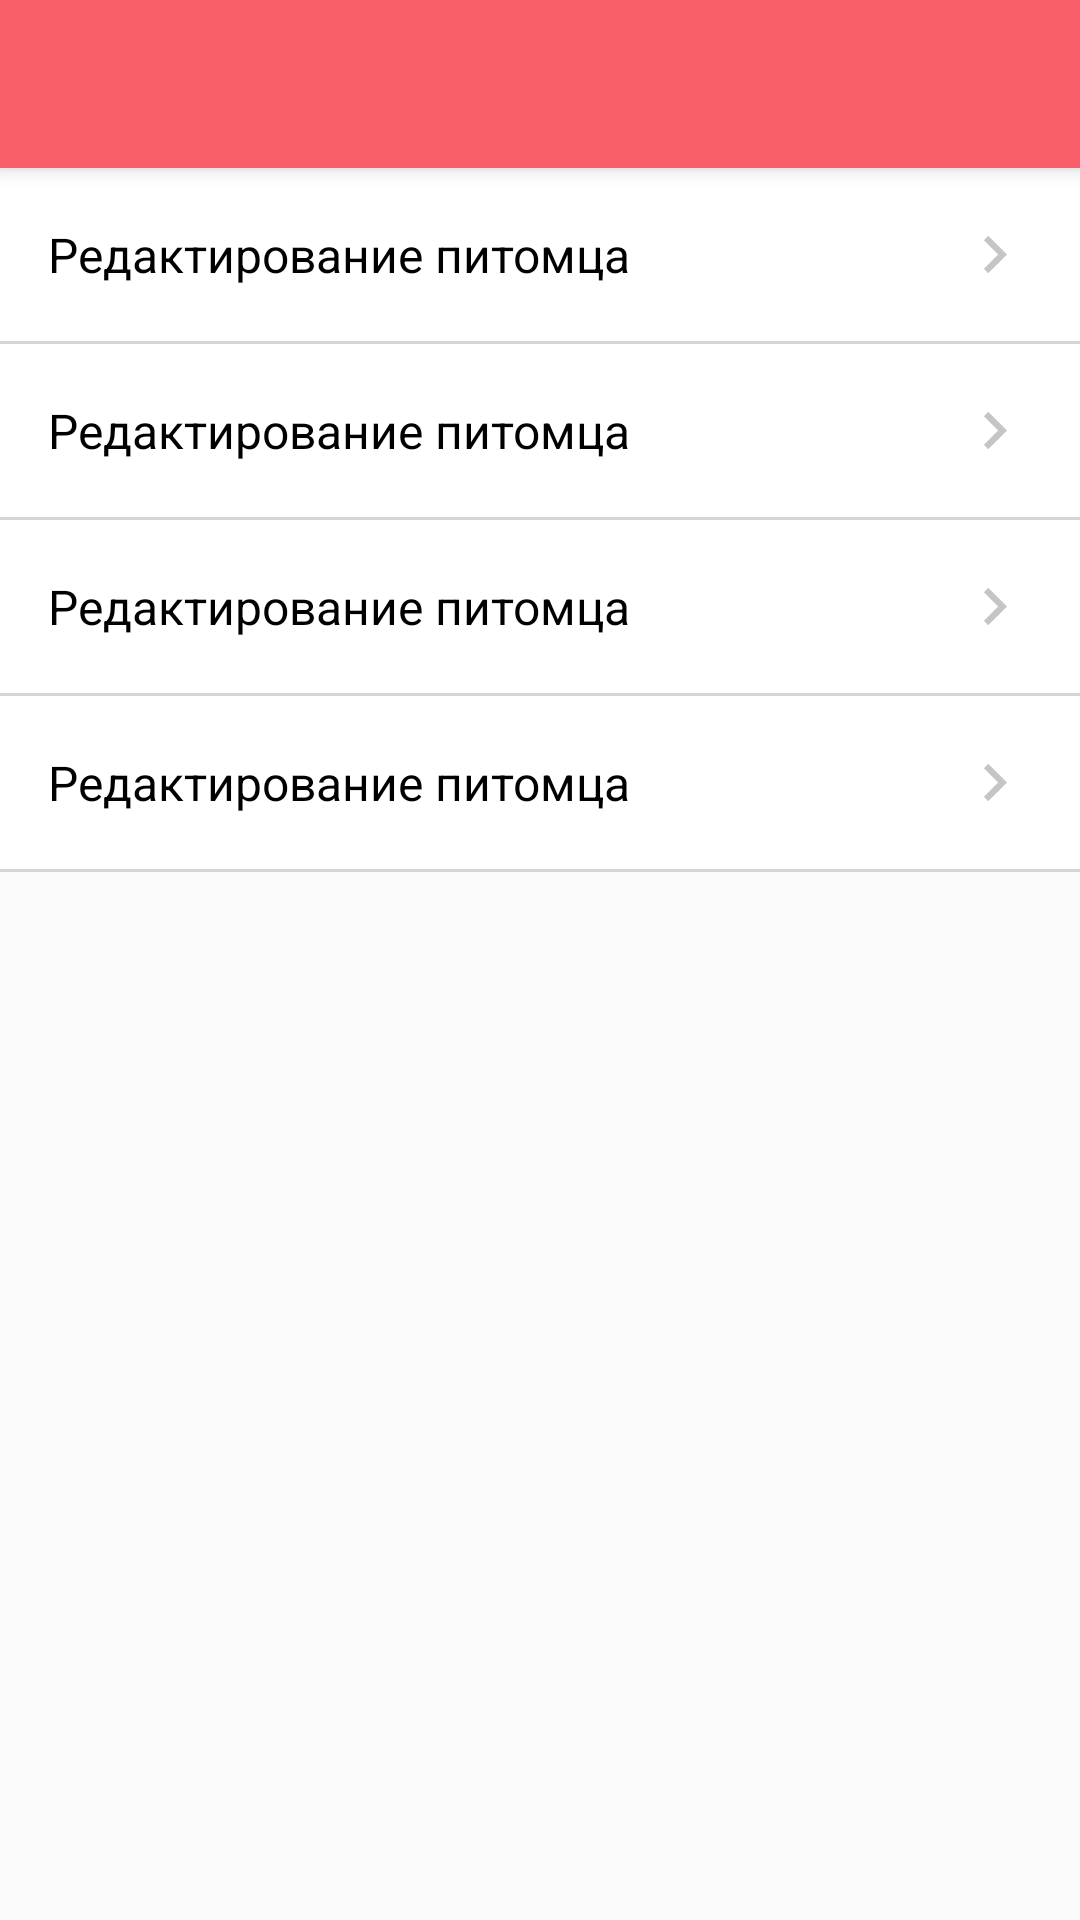

Write the Android layout XML for this screen, with the resource values it uses.
<!-- AndroidManifest.xml: application theme Theme.Pets -->
<!-- res/layout/fragment_options.xml -->
<?xml version="1.0" encoding="utf-8"?>
<LinearLayout
    xmlns:android="http://schemas.android.com/apk/res/android"
    android:layout_width="match_parent"
    android:layout_height="match_parent"
    android:orientation="vertical"
    android:background="@color/colorBackground">

    <androidx.appcompat.widget.Toolbar
        android:id="@+id/toolbar"
        android:layout_width="match_parent"
        android:layout_height="wrap_content"/>

    <androidx.core.widget.NestedScrollView
        android:layout_width="match_parent"
        android:layout_height="match_parent">

        <LinearLayout
            android:layout_width="match_parent"
            android:layout_height="wrap_content"
            android:orientation="vertical">

            <include
                layout="@layout/item_option"
                android:id="@+id/editPetItemOption"/>

            <View
                android:layout_width="match_parent"
                android:layout_height="1dp"
                android:background="@color/colorSeparate"/>

            <include
                layout="@layout/item_option"
                android:id="@+id/changePetItemOption"/>

            <View
                android:layout_width="match_parent"
                android:layout_height="1dp"
                android:background="@color/colorSeparate"/>

            <include
                layout="@layout/item_option"
                android:id="@+id/interviewItemOption"/>

            <View
                android:layout_width="match_parent"
                android:layout_height="1dp"
                android:background="@color/colorSeparate"/>

            <include
                layout="@layout/item_option"
                android:id="@+id/statisticItemOption"/>

            <View
                android:layout_width="match_parent"
                android:layout_height="1dp"
                android:background="@color/colorSeparate"/>
        </LinearLayout>

    </androidx.core.widget.NestedScrollView>

</LinearLayout>
<!-- res/layout/item_option.xml (included above) -->
<?xml version="1.0" encoding="utf-8"?>
<androidx.constraintlayout.widget.ConstraintLayout
    xmlns:android="http://schemas.android.com/apk/res/android"
    xmlns:tools="http://schemas.android.com/tools"
    xmlns:app="http://schemas.android.com/apk/res-auto"
    android:layout_width="match_parent"
    android:layout_height="wrap_content"
    android:background="@drawable/bg_selectable_item">

    <TextView
        android:id="@+id/titleTextView"
        android:layout_width="0dp"
        android:layout_height="wrap_content"
        android:layout_marginTop="18dp"
        android:layout_marginBottom="18dp"
        android:layout_marginStart="16dp"
        android:textSize="@dimen/font_normal"
        android:textColor="@color/colorTextPrimary"
        app:layout_constraintTop_toTopOf="parent"
        app:layout_constraintBottom_toBottomOf="parent"
        app:layout_constraintStart_toStartOf="parent"
        tools:text="Редактирование питомца"/>

    <ImageView
        android:id="@+id/forwardImageView"
        android:layout_width="25dp"
        android:layout_height="25dp"
        android:layout_marginEnd="16dp"
        android:src="@drawable/ic_arrow_forward"
        app:tint="@color/colorIconLight"
        app:layout_constraintTop_toTopOf="parent"
        app:layout_constraintBottom_toBottomOf="parent"
        app:layout_constraintEnd_toEndOf="parent"
        tools:ignore="ContentDescription" />
</androidx.constraintlayout.widget.ConstraintLayout>
<!-- resources referenced by this layout -->
<resources>
  <color name="colorBackground">#FAFAFA</color>
  <color name="colorIconLight">#999F9F9F</color>
  <color name="colorSeparate">#99BFBFBF</color>
  <color name="colorTextPrimary">#000000</color>
  <dimen name="font_normal">16sp</dimen>
  <!-- drawable bg_selectable_item (drawable) -->
  <?xml version="1.0" encoding="utf-8"?>
  <ripple
      xmlns:android="http://schemas.android.com/apk/res/android"
      android:color="?attr/colorControlHighlight">
  
      <item android:state_pressed="false">
          <shape android:shape="rectangle">
              <solid android:color="@android:color/white"/>
          </shape>
      </item>
  
  </ripple>
  <!-- drawable ic_arrow_forward (drawable) -->
  <vector
      xmlns:android="http://schemas.android.com/apk/res/android"
      android:width="24dp"
      android:height="24dp"
      android:viewportWidth="24"
      android:viewportHeight="24">
    <path
        android:fillColor="@android:color/white"
        android:pathData="M8.59,16.59L13.17,12 8.59,7.41 10,6l6,6 -6,6 -1.41,-1.41z"/>
  </vector>
  <style name="Theme.Pets" parent="Theme.MaterialComponents.DayNight.NoActionBar">
          <item name="colorPrimary">@color/colorPrimary</item>
          <item name="colorPrimaryDark">@color/colorPrimaryDark</item>
          <item name="colorAccent">@color/colorAccent</item>
  
          <item name="android:statusBarColor" tools:targetApi="m">@color/colorPrimary</item>
  
          <item name="toolbarStyle">@style/AppToolbar</item>
      </style>
  <color name="colorPrimary">#f85f6a</color>
  <color name="colorPrimaryDark">#f85f6a</color>
  <color name="colorAccent">#f85f6a</color>
  <style name="AppToolbar" parent="Widget.AppCompat.Toolbar">
          <item name="android:minHeight">?attr/actionBarSize</item>
          <item name="android:theme">?attr/actionBarTheme</item>
          <item name="android:background">@color/colorBackgroundToolbar</item>
          <item name="android:elevation">4dp</item>
          <item name="titleTextColor">@color/colorTitleToolbar</item>
      </style>
  <color name="colorBackgroundToolbar">@color/colorPrimary</color>
  <color name="colorTitleToolbar">#FFFFFF</color>
</resources>
